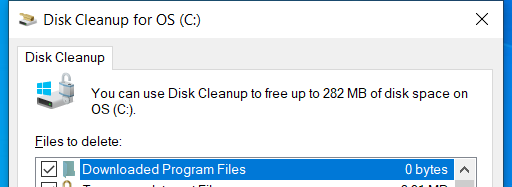
Task: For delete all temp
Workflow: DiskCleanup

Step 1: Attach Window Disk Cleanup in window 'Disk Cleanup for OS (C:)' (cleanmgr.exe)

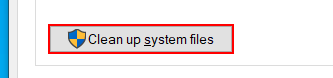
Step 2: click in window 'Disk Cleanup'
